Labelled photos from "Splitted_Dataset", an image-classification folder in ibenbr/QuickDraw-Project. The possible labels are: butterfly, cat, dog, elephant, kangaroo.

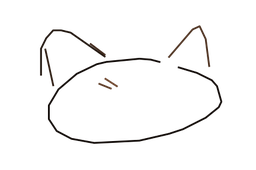
Label: cat

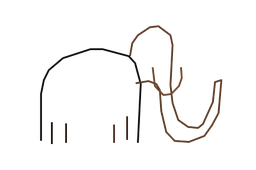
Label: elephant

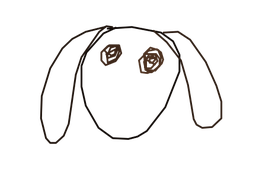
Label: dog

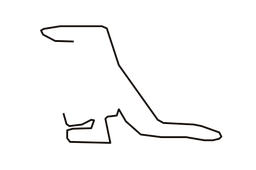
Label: kangaroo

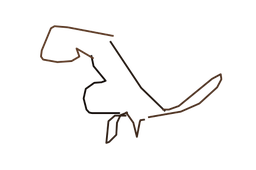
Label: kangaroo

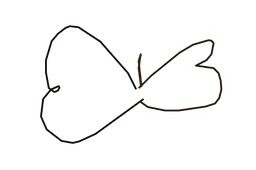
Label: butterfly
